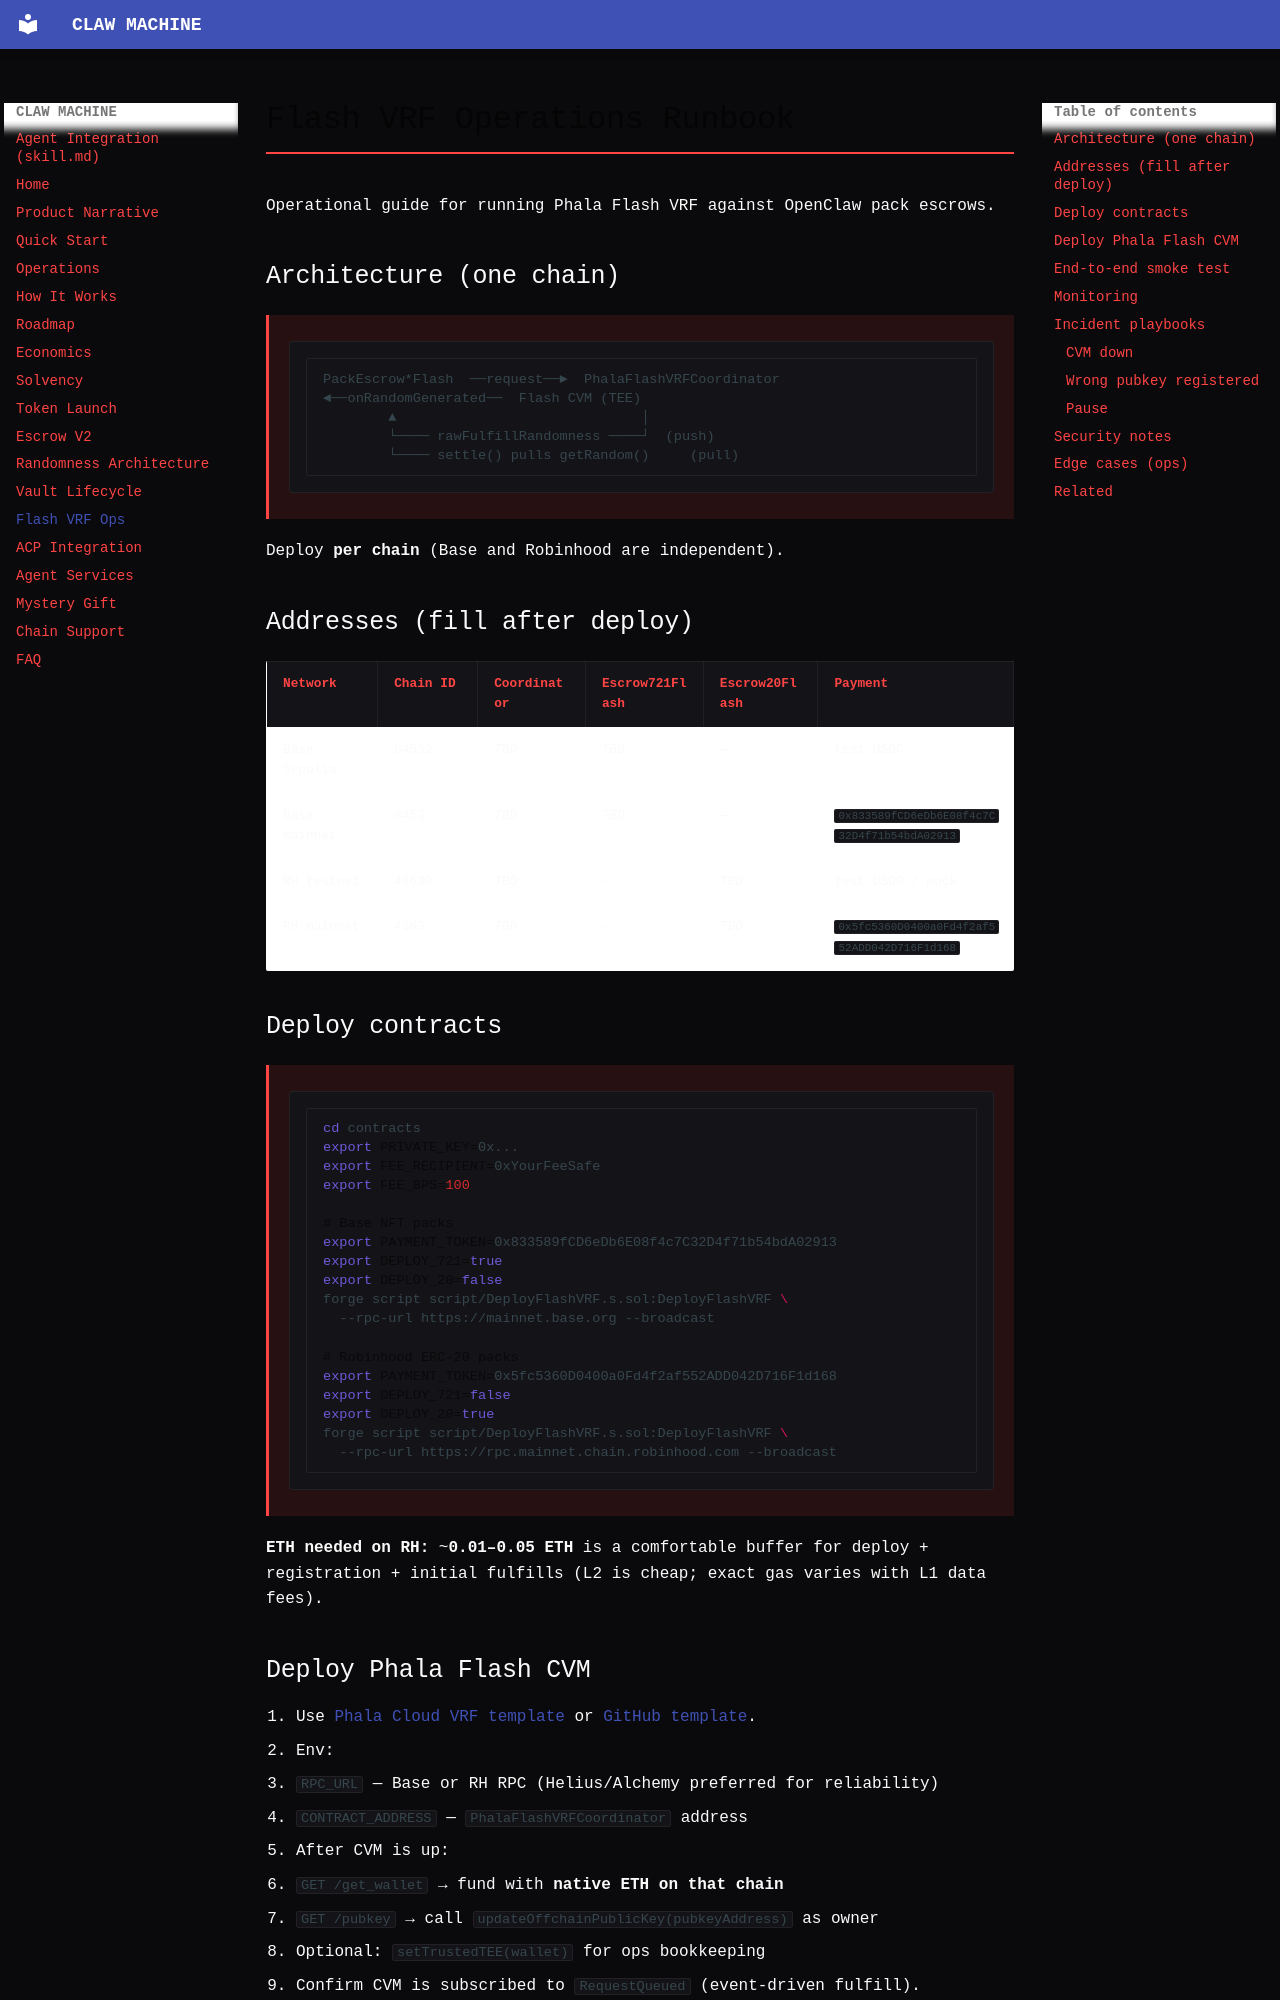

repository: openclawmachine/docs · page: flash-vrf-ops/index.html · generator: mkdocs

# Flash VRF Operations Runbook

Operational guide for running Phala Flash VRF against OpenClaw pack escrows.

## Architecture (one chain)

```
PackEscrow*Flash  ──request──►  PhalaFlashVRFCoordinator  ◄──onRandomGenerated──  Flash CVM (TEE)
        ▲                              │
        └──── rawFulfillRandomness ────┘  (push)
        └──── settle() pulls getRandom()     (pull)
```

Deploy **per chain** (Base and Robinhood are independent).

## Addresses (fill after deploy)

| Network | Chain ID | Coordinator | Escrow721Flash | Escrow20Flash | Payment |
| --- | --- | --- | --- | --- | --- |
| Base Sepolia | 84532 | _TBD_ | _TBD_ | — | test USDC |
| Base mainnet | 8453 | _TBD_ | _TBD_ | — | `0x833589fCD6eDb6E08f4c7C32D4f71b54bdA02913` |
| RH testnet | 46630 | _TBD_ | — | _TBD_ | test USDG / mock |
| RH mainnet | 4663 | _TBD_ | — | _TBD_ | `0x5fc5360D0400a0Fd4f2af552ADD042D716F1d168` |

## Deploy contracts

```bash
cd contracts
export PRIVATE_KEY=0x...
export FEE_RECIPIENT=0xYourFeeSafe
export FEE_BPS=100

# Base NFT packs
export PAYMENT_TOKEN=0x833589fCD6eDb6E08f4c7C32D4f71b54bdA02913
export DEPLOY_721=true
export DEPLOY_20=false
forge script script/DeployFlashVRF.s.sol:DeployFlashVRF \
  --rpc-url https://mainnet.base.org --broadcast

# Robinhood ERC-20 packs
export PAYMENT_TOKEN=0x5fc5360D0400a0Fd4f2af552ADD042D716F1d168
export DEPLOY_721=false
export DEPLOY_20=true
forge script script/DeployFlashVRF.s.sol:DeployFlashVRF \
  --rpc-url https://rpc.mainnet.chain.robinhood.com --broadcast
```

**ETH needed on RH:** ~**0.01–0.05 ETH** is a comfortable buffer for deploy + registration + initial fulfills (L2 is cheap; exact gas varies with L1 data fees).
